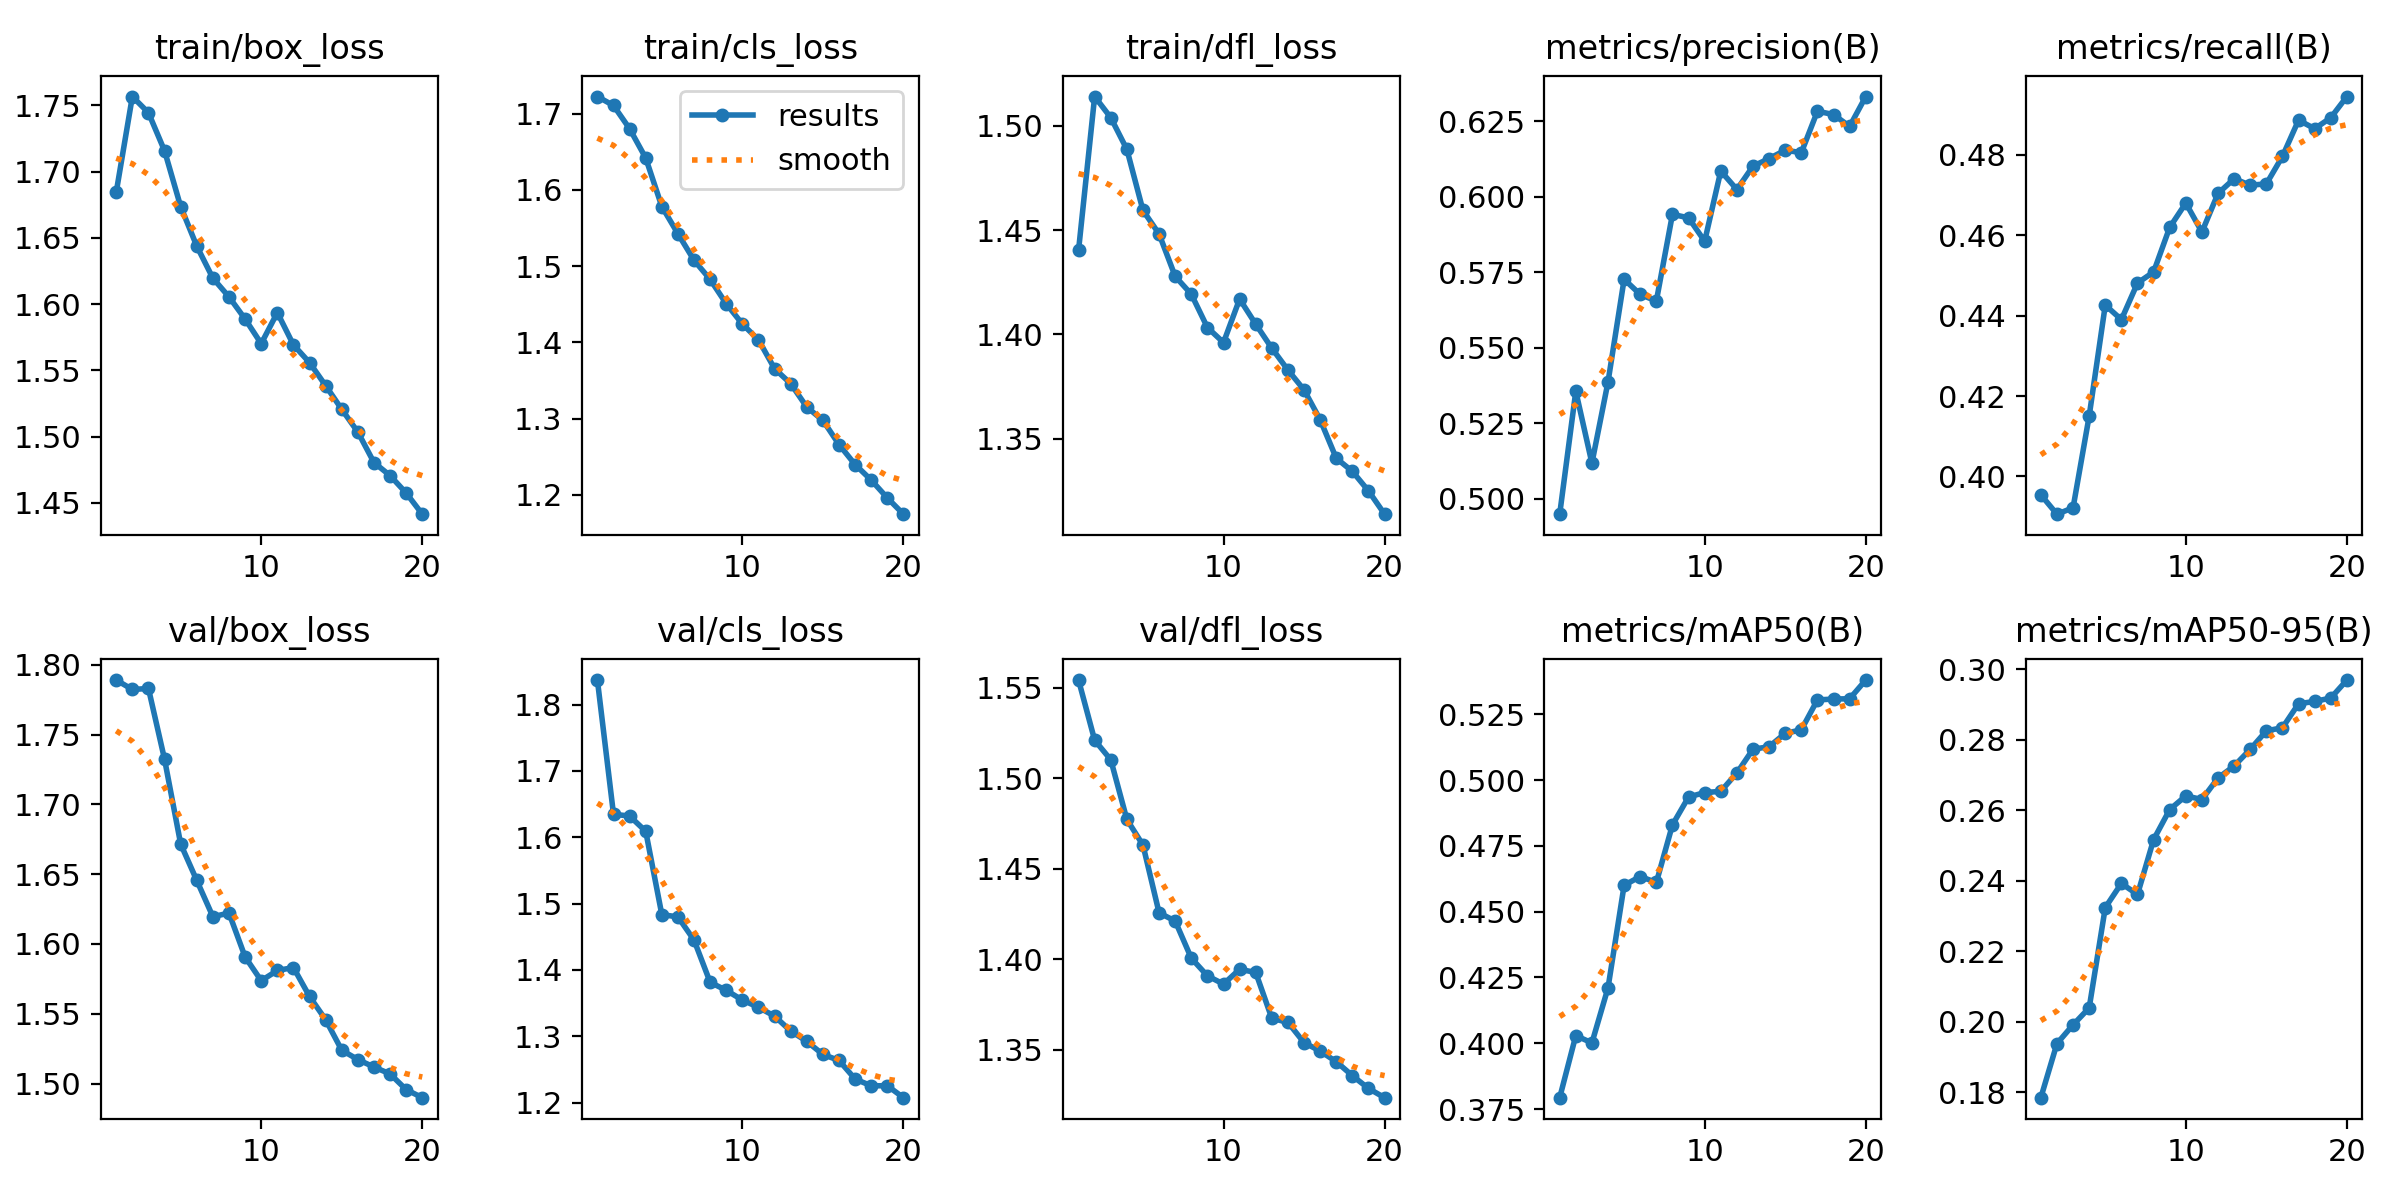

Data behind this chart, as committed beside it:
epoch, time, train/box_loss, train/cls_loss, train/dfl_loss, metrics/precision(B), metrics/recall(B), metrics/mAP50(B), metrics/mAP50-95(B), val/box_loss, val/cls_loss, val/dfl_loss, lr/pg0, lr/pg1, lr/pg2
1, 1297, 1.684, 1.723, 1.44, 0.4949, 0.3954, 0.3793, 0.1785, 1.789, 1.837, 1.554, 0.0006663, 0.0006663, 0.0006663
2, 2621, 1.757, 1.711, 1.514, 0.5356, 0.3906, 0.4029, 0.1938, 1.782, 1.635, 1.521, 0.001267, 0.001267, 0.001267
3, 3949, 1.744, 1.68, 1.504, 0.5118, 0.3922, 0.4001, 0.1992, 1.783, 1.632, 1.51, 0.001802, 0.001802, 0.001802
4, 5272, 1.716, 1.642, 1.489, 0.5387, 0.415, 0.4211, 0.204, 1.732, 1.609, 1.477, 0.001703, 0.001703, 0.001703
5, 6591, 1.674, 1.578, 1.459, 0.5726, 0.4426, 0.46, 0.2324, 1.672, 1.483, 1.463, 0.001604, 0.001604, 0.001604
6, 7911, 1.644, 1.543, 1.448, 0.5676, 0.439, 0.4634, 0.2393, 1.646, 1.48, 1.426, 0.001505, 0.001505, 0.001505
7, 9202, 1.62, 1.508, 1.428, 0.5654, 0.4481, 0.4611, 0.2361, 1.62, 1.445, 1.421, 0.001406, 0.001406, 0.001406
8, 10486, 1.605, 1.483, 1.419, 0.5941, 0.4509, 0.483, 0.2517, 1.622, 1.381, 1.401, 0.001307, 0.001307, 0.001307
9, 11776, 1.589, 1.451, 1.403, 0.593, 0.462, 0.4936, 0.2602, 1.591, 1.369, 1.391, 0.001208, 0.001208, 0.001208
10, 13083, 1.57, 1.424, 1.396, 0.5852, 0.468, 0.4953, 0.2641, 1.574, 1.355, 1.386, 0.001109, 0.001109, 0.001109
11, 14442, 1.594, 1.403, 1.417, 0.6085, 0.4608, 0.4957, 0.2631, 1.581, 1.344, 1.395, 0.00101, 0.00101, 0.00101
12, 15773, 1.569, 1.366, 1.405, 0.6024, 0.4704, 0.5027, 0.2692, 1.583, 1.33, 1.393, 0.000911, 0.000911, 0.000911
13, 17066, 1.556, 1.346, 1.393, 0.6101, 0.4741, 0.5117, 0.2726, 1.562, 1.308, 1.367, 0.000812, 0.000812, 0.000812
14, 18354, 1.538, 1.315, 1.383, 0.6126, 0.4725, 0.5127, 0.2773, 1.546, 1.292, 1.365, 0.000713, 0.000713, 0.000713
15, 19677, 1.521, 1.298, 1.373, 0.6154, 0.4728, 0.5178, 0.2825, 1.524, 1.273, 1.354, 0.000614, 0.000614, 0.000614
16, 20973, 1.503, 1.266, 1.359, 0.6146, 0.4797, 0.5191, 0.2834, 1.517, 1.264, 1.349, 0.000515, 0.000515, 0.000515
17, 22242, 1.48, 1.24, 1.341, 0.6283, 0.4887, 0.5304, 0.2902, 1.512, 1.236, 1.343, 0.000416, 0.000416, 0.000416
18, 23506, 1.471, 1.219, 1.334, 0.6272, 0.4865, 0.5308, 0.2909, 1.507, 1.225, 1.336, 0.000317, 0.000317, 0.000317
19, 24772, 1.457, 1.196, 1.325, 0.6232, 0.4893, 0.5309, 0.2918, 1.496, 1.225, 1.329, 0.000218, 0.000218, 0.000218
20, 26032, 1.441, 1.175, 1.314, 0.6331, 0.4945, 0.538, 0.2969, 1.49, 1.207, 1.324, 0.000119, 0.000119, 0.000119
